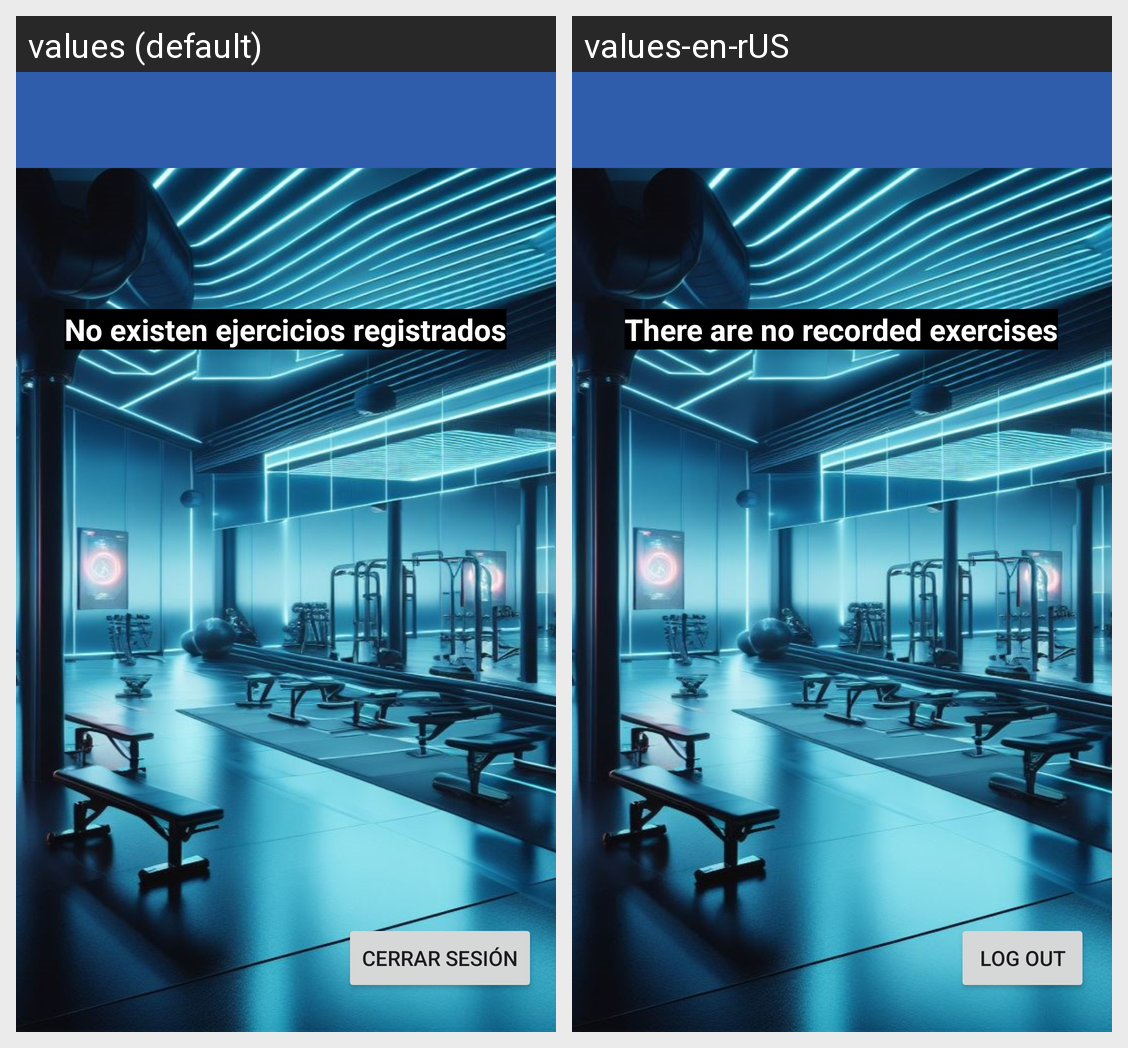

Locale-by-locale string values for the Android screen shown in this grid:
Android screen res/layout/activity_home.xml rendered under 2 locales, left to right: values (default), values-en-rUS. Device: Nexus 5 (rendered at 1080×1920; each locale shown at half size, 540×960, under a caption strip naming it); theme Theme.Gymaster.
Strings drawn on this screen, with the default value and each locale's value (text and hints the layout hard-codes, and strings that could not be matched under every locale, appear in the picture but are not listed):

cerrar
  values: Cerrar sesión
  values-en-rUS: Log out

ejerRecycler
  values: No existen ejercicios registrados
  values-en-rUS: There are no recorded exercises
